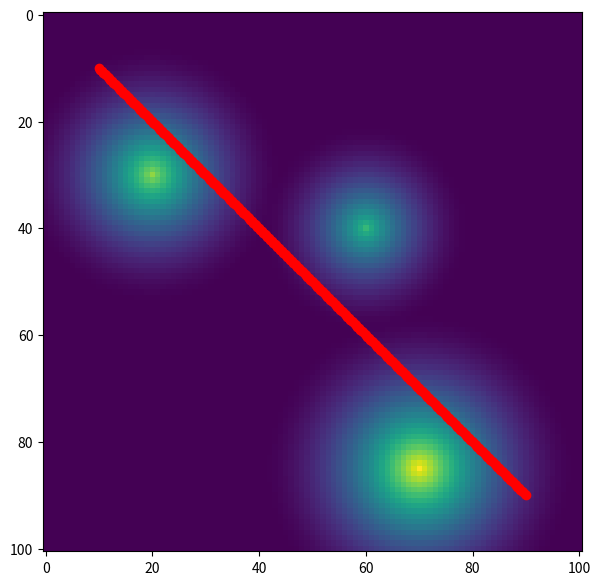
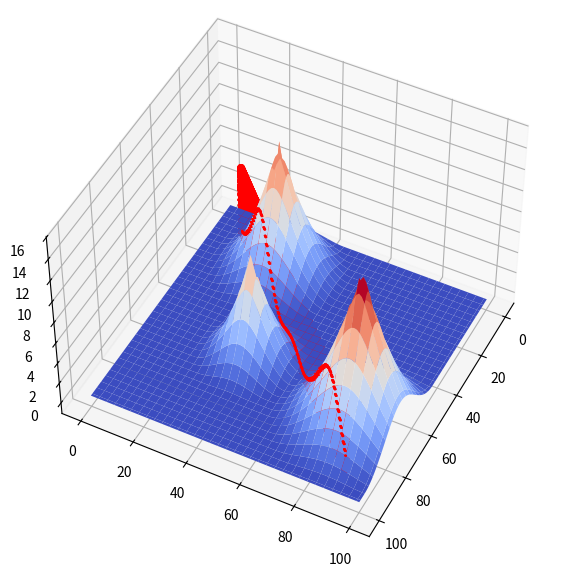

These charts were generated, in order, by the following Python code: (Note: this script raises an exception after producing the figures.)
import numpy as np
from scipy.ndimage.morphology import distance_transform_edt
import matplotlib.pyplot as plt
from mpl_toolkits.mplot3d import Axes3D
from matplotlib.patches import Circle, Ellipse
from mpl_toolkits.mplot3d import Axes3D, art3d
from scipy.interpolate import RectBivariateSpline
import copy


def main():
    obstacle_cost = generate_cost()
    gx, gy = np.gradient(obstacle_cost)

    start_point = np.array([10, 10])
    end_point = np.array([90, 90])
    vector = end_point - start_point

    num_pts = 300
    initial_path = start_point + \
        np.outer(np.linspace(0, 1, num_pts), vector)

    # plot_scene(initial_path, obstacle_cost)
    plot_path(initial_path, obstacle_cost)

    # FURTHER CODE HERE

    # (a)
    new_path = gradient_optimization(initial_path, gx, gy)
    plot_path(new_path, obstacle_cost)

    # (b)
    new_path2 = gradient_optimization2(initial_path, gx, gy)
    plot_path(new_path2, obstacle_cost)

    # (c)
    new_path3 = gradient_optimization3(initial_path, gx, gy, 5000)
    plot_path(new_path3, obstacle_cost)
    new_path3 = gradient_optimization3(initial_path, gx, gy, 100)
    plot_path(new_path3, obstacle_cost)

# --#
# for question (a)
def gradient_optimization(initial_path, gx, gy, l2_thresh = 0.02):

    N = len(initial_path)
    l2_diff = np.Inf
    new_path, curr_path = copy.deepcopy(initial_path)[1:-1], copy.deepcopy(initial_path)[1:-1]
    xarr, yarr = np.arange(0, gx.shape[1]), np.arange(0, gx.shape[0])
    gx_interp, gy_interp = RectBivariateSpline(xarr, yarr, gx), RectBivariateSpline(xarr, yarr, gy)
    iter = 0

    while l2_diff > l2_thresh:
        xs, ys = curr_path[:, 0], curr_path[:, 1]
        us = [gx_interp.ev(xs, ys), gy_interp.ev(xs, ys)]
        xs_new, ys_new = xs - 0.1*us[0], ys - 0.1*us[1]
        new_path[:, 0], new_path[:, 1] = xs_new, ys_new 
        l2_diff = np.linalg.norm(new_path - curr_path)
        curr_path = copy.deepcopy(new_path)
        print("iter", iter, "diff", l2_diff)
        iter += 1
        #break

    new_path = np.vstack((np.vstack((initial_path[0].reshape(1, 2), new_path)), initial_path[-1].reshape(1, 2)))
    print(new_path)
    return new_path

# for question (b)
def gradient_optimization2(initial_path, gx, gy, l2_thresh = 0.02):

    N = len(initial_path)
    l2_diff = np.Inf
    new_path, curr_path = copy.deepcopy(initial_path)[1:-1], copy.deepcopy(initial_path)[1:-1]
    xarr, yarr = np.arange(0, gx.shape[1]), np.arange(0, gx.shape[0])
    gx_interp, gy_interp = RectBivariateSpline(xarr, yarr, gx), RectBivariateSpline(xarr, yarr, gy)
    iter = 0

    while l2_diff > l2_thresh:
        xs, ys = curr_path[:, 0], curr_path[:, 1]
        us = [gx_interp.ev(xs, ys), gy_interp.ev(xs, ys)]
        # --modification
        prev_path= np.vstack((initial_path[0].reshape(1, 2), curr_path[:-1]))
        xs_prev, ys_prev = prev_path[:, 0], prev_path[:, 1]
        smoothness_cost_x, smoothness_cost_y = (xs - xs_prev), (ys - ys_prev)
        x_step = - 0.8*us[0] - 4*smoothness_cost_x
        y_step = - 0.8*us[1] - 4*smoothness_cost_y
        xs_new, ys_new = xs + 0.1*x_step, ys + 0.1*y_step
        # -- end of modification
        new_path[:, 0], new_path[:, 1] = xs_new, ys_new 
        l2_diff = np.linalg.norm(new_path - curr_path)
        curr_path = copy.deepcopy(new_path)
        print("iter", iter, "diff", l2_diff)
        # if iter == 100:
        #     break
        iter += 1

    new_path = np.vstack((np.vstack((initial_path[0].reshape(1, 2), new_path)), initial_path[-1].reshape(1, 2)))
    return new_path

# for question (c)
def gradient_optimization3(initial_path, gx, gy, iter_thresh):

    N = len(initial_path)
    l2_diff = np.Inf
    new_path, curr_path = copy.deepcopy(initial_path)[1:-1], copy.deepcopy(initial_path)[1:-1]
    xarr, yarr = np.arange(0, gx.shape[1]), np.arange(0, gx.shape[0])
    gx_interp, gy_interp = RectBivariateSpline(xarr, yarr, gx), RectBivariateSpline(xarr, yarr, gy)
    iter = 0

    while iter < iter_thresh:
        xs, ys = curr_path[:, 0], curr_path[:, 1]
        us = [gx_interp.ev(xs, ys), gy_interp.ev(xs, ys)]
        # --modification
        prev_path= np.vstack((initial_path[0].reshape(1, 2), curr_path[:-1]))
        next_path = np.vstack((curr_path[1:], initial_path[-1].reshape(1, 2)))
        xs_prev, ys_prev = prev_path[:, 0], prev_path[:, 1]
        xs_next, ys_next = next_path[:, 0], next_path[:, 1]
        smoothness_cost_x, smoothness_cost_y = -xs_prev + 2*xs - xs_next, -ys_prev + 2*ys - ys_next
        # -- end of modification
        x_step = - 0.8*us[0] - 4*smoothness_cost_x
        y_step = - 0.8*us[1] - 4*smoothness_cost_y
        xs_new, ys_new = xs + 0.1*x_step, ys + 0.1*y_step
        new_path[:, 0], new_path[:, 1] = xs_new, ys_new 
        l2_diff = np.linalg.norm(new_path - curr_path)
        curr_path = copy.deepcopy(new_path)
        print("iter", iter, "diff", l2_diff)
        iter += 1

    new_path = np.vstack((np.vstack((initial_path[0].reshape(1, 2), new_path)), initial_path[-1].reshape(1, 2)))
    return new_path



# --

# for i in range(1, N-1):
        #     x, y = curr_path[i][0], curr_path[i][1]
        #     print(x, y)
        #     u = [float(gx_interp.ev(x, y)), float(gy_interp.ev(x, y))]
        #     print("ev", u)
        #     if u[0] != 0 and u[1] != 0:
        #         x_new, y_new = x - 0.1*u[0], y - 0.1*u[1]
        #         # print("new path i", new_path[i], curr_path[i])
        #         new_path[i][:] = np.array([x_new, y_new])
        #         # print("new path i again", new_path[i], curr_path[i])
# --

def generate_cost():
    n = 101
    obstacles = np.array([[20, 30], [60, 40], [70, 85]])
    epsilon = np.array([[25], [20], [30]])
    obstacle_cost = np.zeros((n, n))
    for i in range(obstacles.shape[0]):
        t = np.ones((n, n))
        t[obstacles[i, 0], obstacles[i, 1]] = 0
        t_cost = distance_transform_edt(t)
        t_cost[t_cost > epsilon[i]] = epsilon[i]
        t_cost = (1 / (2 * epsilon[i])) * (t_cost - epsilon[i])**2
        obstacle_cost += + t_cost
    return obstacle_cost


def get_values(path, cost):
    x, y = path.astype(int).T
    return cost[x, y].reshape((path.shape[0], 1))


def plot_scene(path, cost):
    values = get_values(path, cost)

    # Plot 2D
    plt.imshow(cost.T)
    plt.plot(path[:, 0], path[:, 1], "ro")

    # Plot 3D
    fig3d = plt.figure()
    ax3d = fig3d.add_subplot(111, projection="3d")
    xx, yy = np.meshgrid(range(cost.shape[1]), range(cost.shape[0]))
    ax3d.plot_surface(xx, yy, cost.T, cmap=plt.get_cmap("coolwarm"))
    ax3d.scatter(path[:, 0], path[:, 1], values, s=20, c="r")
    plt.show()

### for 3D plotting ###

def add_point(ax, x, y, z, fc = None, ec = None, radius = 0.005):
    # https://stackoverflow.com/a/65115447/5487412
       xy_len, z_len = ax.get_figure().get_size_inches()
       axis_length = [x[1] - x[0] for x in [ax.get_xbound(), ax.get_ybound(), ax.get_zbound()]]
       axis_rotation =  {'z': ((x, y, z), axis_length[1]/axis_length[0]),
                         'y': ((x, z, y), axis_length[2]/axis_length[0]*xy_len/z_len),
                         'x': ((y, z, x), axis_length[2]/axis_length[1]*xy_len/z_len)}
       for a, ((x0, y0, z0), ratio) in axis_rotation.items():
           p = Ellipse((x0, y0), width = radius, height = radius*ratio, fc=fc, ec=ec)
           ax.add_patch(p)
           art3d.pathpatch_2d_to_3d(p, z=z0, zdir=a)

def plot_path(path, obs_cost, figsize=(7,7)):
    N = obs_cost.shape[0]
    tt = path.shape[0]
    path_values = np.zeros((tt, 1))
    for i in range(tt):
        path_values[i] = obs_cost[int(np.floor(path[i, 0])), int(np.floor(path[i, 1]))]

    # Plot 2D
    plt.figure(figsize=figsize)
    plt.imshow(obs_cost.T)
    plt.plot(path[:, 0], path[:, 1], 'ro')

    # Plot 3D
    fig3d = plt.figure(figsize=figsize)
    ax3d = fig3d.add_subplot(111, projection='3d')
    xx, yy = np.meshgrid(range(N), range(N))
    ax3d.plot_surface(xx, yy, obs_cost.T, cmap=plt.get_cmap('coolwarm'))
    ax3d.scatter(path[:, 0], path[:, 1], path_values, s=20, c='r', alpha=1)
    for i,(x,y) in enumerate(path):
        z = path_values[i][0]
        add_point(ax3d, x, y, z, fc="r", radius=1)
    ax3d.view_init(elev=47, azim=27)
    plt.show()

### end of 3D plotting ###

if __name__ == "__main__":
    main()